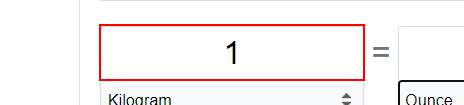
Workflow: getQueue

Step 1: click on the text box in window 'weight converter - Google Search' (chrome.exe)

Step 2: type "[outputQueue.SpecificContent("weight in kilos").ToString]" into the text box in window 'weight converter - Google Search' (chrome.exe) (same screen as step 1)

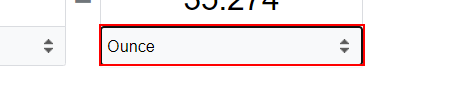
Step 3: type "[outputQueue.SpecificContent("convertTo").ToString]" into the drop-down in window 'weight converter - Google Search' (chrome.exe)

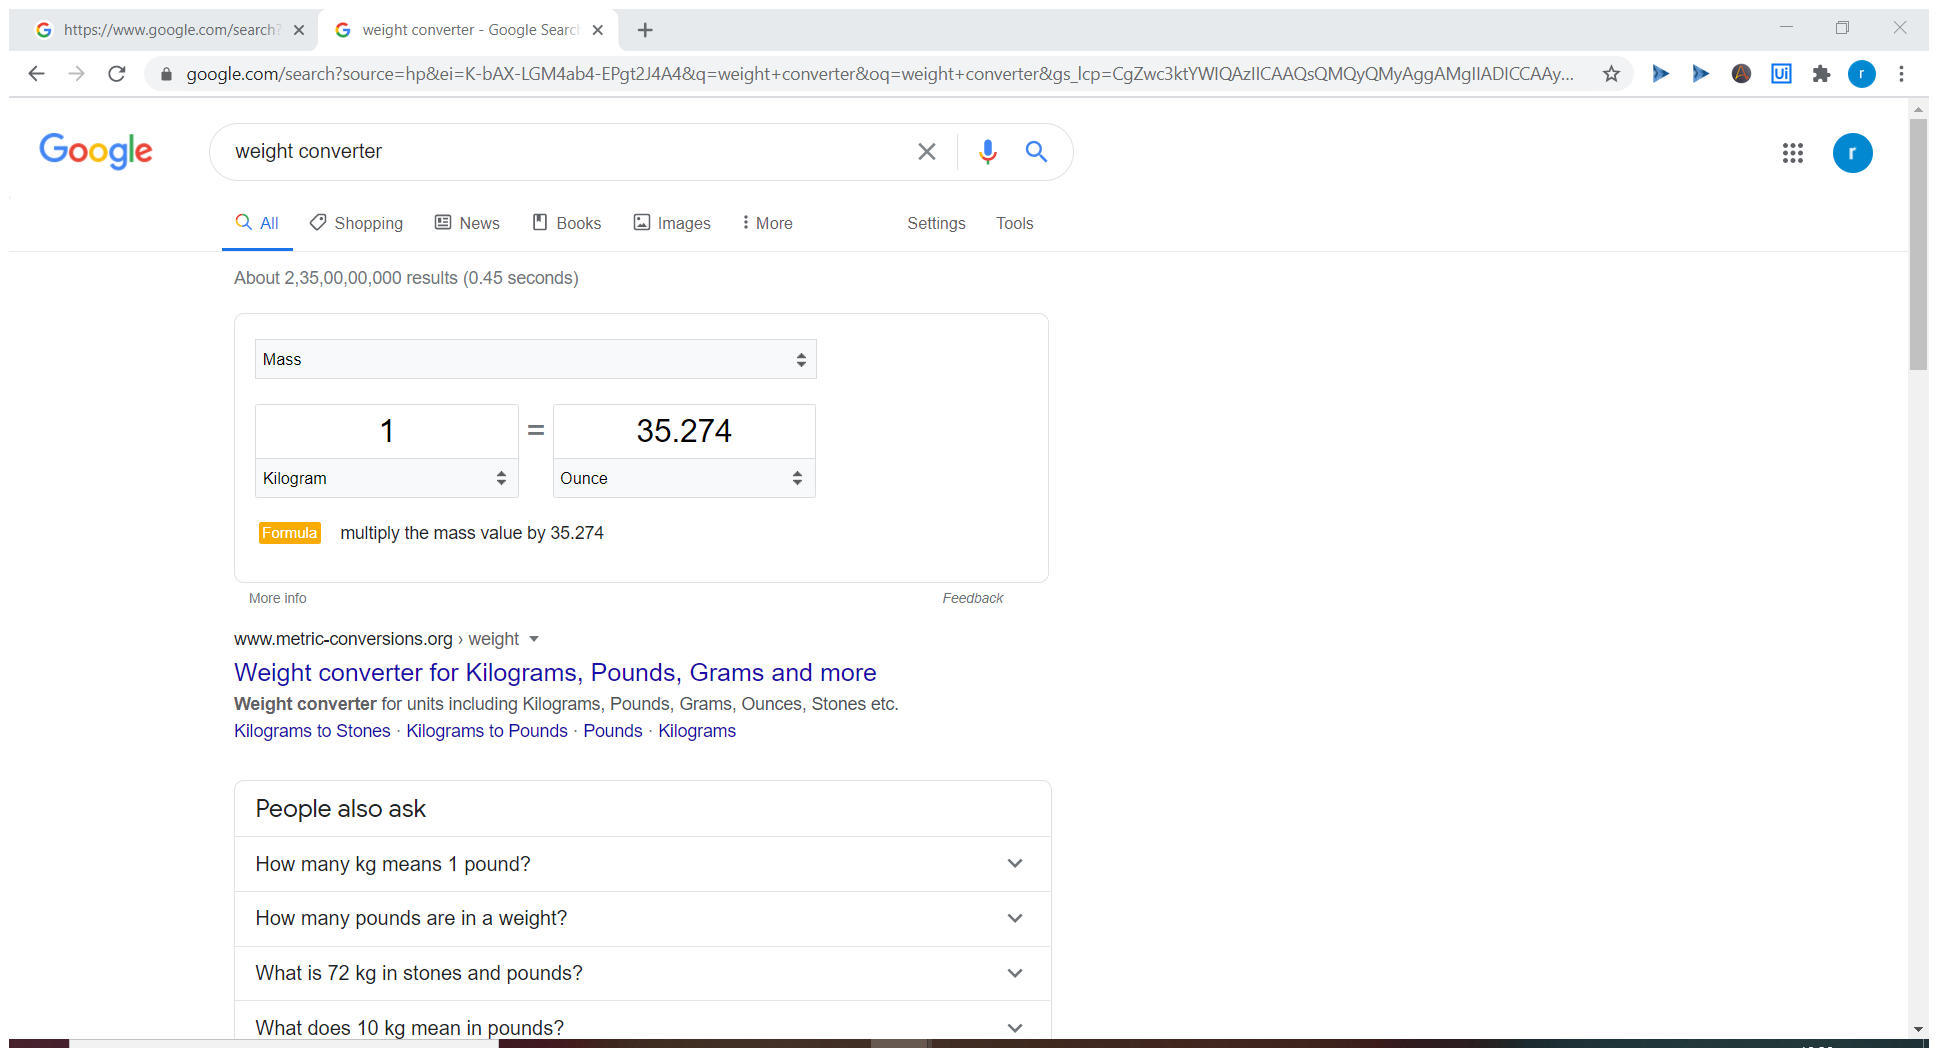
Step 4: Attach Browser 'Weightcon Page' in window 'weight converter - Google Search' (chrome.exe)

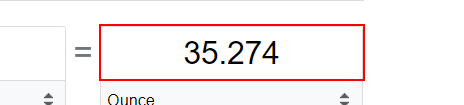
Step 5: get-text from the text box